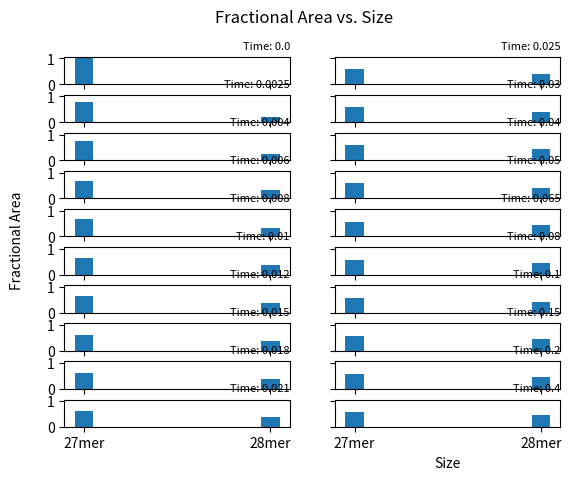

The script that saved this image:
import pandas as pd
import numpy as np
import matplotlib.pyplot as plt
y_list = [[1.0, 0.0], [0.7767492871243694, 0.2232507128756306], [0.7346205393304761, 0.26537946066952384], [0.6831905961376994, 0.3168094038623006], [0.6606518518518518, 0.3393481481481481], [0.6313103992748432, 0.3686896007251568], [0.6223647183650874, 0.37763528163491256], [0.614149790038803, 0.38585020996119707], [0.6204573757500284, 0.3795426242499717], [0.6225351419216661, 0.37746485807833385], [0.5971364450862024, 0.4028635549137976], [0.5899561620589691, 0.4100438379410309], [0.5765158806544755, 0.42348411934552455], [0.5776028899496839, 0.4223971100503161], [0.5743400211193241, 0.4256599788806758], [0.5713668410279736, 0.42863315897202636], [0.5817053651691552, 0.4182946348308448], [0.566664701605455, 0.433335298394545], [0.5607592791367719, 0.4392407208632281], [0.5506682184853714, 0.44933178151462855]]
x = ['27mer','28mer']
time = [0.0, 0.0025, 0.004, 0.006, 0.008, 0.01, 0.012, 0.015, 0.018, 0.021, 0.025, 0.03, 0.04, 0.05, 0.065, 0.08, 0.1, 0.15, 0.2, 0.4]
#for i in range(len(y_list)-1):
f,axarr = plt.subplots(len(y_list)//2 ,2,sharex=True,sharey=True)
f.suptitle('Fractional Area vs. Size')
##axarr[0].bar(x,y_list[0],width=0.1)
##axarr[0].set_title('0',loc='right')
#axarr[0].bar(x,y_list[0],width=0.1)

#axarr[0,0].bar(x,y_list[0],width=0.1)
##            axarr[i,j].set_title('Time: ' + str(time[i]),loc='right',fontsize=8)
##for i in range(2):
##    if i == 1:
##        for j in range(int(len(y_list)/2),len(y_list)):
##            axarr[i,j].bar(x,y_list[j],width=0.1)
##            axarr[i,j].set_title('Time: ' + str(time[i]),loc='right',fontsize=8)
##    for j in range(int(len(y_list)/2)):
##        axarr[i,j].bar(x,y_list[j],width=0.1)
##        axarr[i,j].set_title('Time: ' + str(time[i]),loc='right',fontsize=8)
        
##count = 0
##while i < len(y_list)/2:
##    axarr[count,i].bar(x,y_list[i],width=0.1)
##    axarr[count,i].set_title('Time: ' + str(time[i]),loc='right',fontsize=8)
##    count += 1
##    i+=1
##
print(y_list[19])
count = 0
for i in range(2):
    for j in range(len(time)//2):
        axarr[j,i].bar(x,y_list[count],width=0.1)
        axarr[j,i].set_title('Time: ' + str(time[count]),loc='right',fontsize=8)
        print(count)
        count+=1
        
    

f.text(0.04,0.5,'Fractional Area', va='center', rotation='vertical')
#plt.figure(1)
#plt.bar(x,y_list[1],width=0.1)

plt.subplots_adjust(hspace=0.4)
#plt.xticks(np.arange(len(x)),x)
plt.xlabel('Size')
#plt.ylabel('Fractional Area',labelpad=20)
plt.show()
    

### CREATE DATA
##bar_heights = [1, 4]
##bar_labels = ['alpha', 'beta', 'gamma', 'delta']
##bar_x_positions = [0,1]
##
### PLOT A SIMPLE BAR CHART
##plt.bar(bar_x_positions, bar_heights)
##plt.show()
